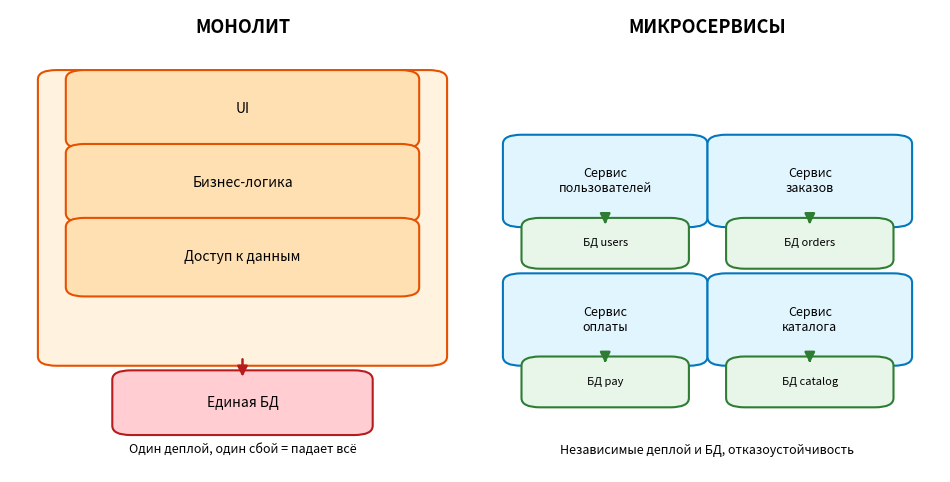

Source code (Python): (Note: this script raises an exception after producing the figure.)
import matplotlib
matplotlib.use("Agg")
import matplotlib.pyplot as plt
from matplotlib.patches import FancyBboxPatch, FancyArrowPatch, Rectangle

OUT = "/workspace/course/images"

def box(ax, x, y, w, h, text, fc="#e3f2fd", ec="#1565c0", fs=10, lw=1.5):
    p = FancyBboxPatch((x, y), w, h, boxstyle="round,pad=0.02,rounding_size=0.02",
                       fc=fc, ec=ec, lw=lw)
    ax.add_patch(p)
    ax.text(x + w/2, y + h/2, text, ha="center", va="center", fontsize=fs, wrap=True)

def arrow(ax, x1, y1, x2, y2, color="#424242", style="-|>", ls="-", lw=1.8, label=None, lx=0, ly=0, lfs=9, lcolor=None):
    a = FancyArrowPatch((x1, y1), (x2, y2), arrowstyle=style, mutation_scale=15,
                        color=color, lw=lw, linestyle=ls)
    ax.add_patch(a)
    if label:
        ax.text((x1+x2)/2 + lx, (y1+y2)/2 + ly, label, fontsize=lfs,
                color=lcolor or color, ha="center", va="bottom")

def new_ax(figsize=(10, 6)):
    fig, ax = plt.subplots(figsize=figsize)
    ax.set_xlim(0, 1); ax.set_ylim(0, 1)
    ax.axis("off")
    return fig, ax

def save(fig, name):
    fig.savefig(f"{OUT}/{name}", dpi=150, bbox_inches="tight", facecolor="white")
    plt.close(fig)

# ---------- 1. Monolith vs Microservices ----------
fig, ax = new_ax((12, 6))
ax.text(0.25, 0.95, "МОНОЛИТ", ha="center", fontsize=13, weight="bold")
box(ax, 0.05, 0.25, 0.4, 0.6, "", fc="#fff3e0", ec="#e65100")
for i, t in enumerate(["UI", "Бизнес-логика", "Доступ к данным"]):
    box(ax, 0.08, 0.72 - i*0.16, 0.34, 0.13, t, fc="#ffe0b2", ec="#e65100", fs=10)
box(ax, 0.13, 0.1, 0.24, 0.1, "Единая БД", fc="#ffcdd2", ec="#b71c1c", fs=10)
arrow(ax, 0.25, 0.25, 0.25, 0.2, color="#b71c1c")
ax.text(0.25, 0.04, "Один деплой, один сбой = падает всё", ha="center", fontsize=9, style="italic")

ax.text(0.75, 0.95, "МИКРОСЕРВИСЫ", ha="center", fontsize=13, weight="bold")
names = ["Сервис\nпользователей", "Сервис\nзаказов", "Сервис\nоплаты", "Сервис\nкаталога"]
dbs = ["БД users", "БД orders", "БД pay", "БД catalog"]
for i in range(4):
    x = 0.55 + (i % 2) * 0.22
    y = 0.55 - (i // 2) * 0.3
    box(ax, x, y, 0.18, 0.16, names[i], fc="#e1f5fe", ec="#0277bd", fs=9)
    box(ax, x + 0.02, y - 0.09, 0.14, 0.07, dbs[i], fc="#e8f5e9", ec="#2e7d32", fs=8)
    arrow(ax, x + 0.09, y, x + 0.09, y - 0.02, color="#2e7d32")
ax.text(0.75, 0.04, "Независимые деплой и БД, отказоустойчивость", ha="center", fontsize=9, style="italic")
save(fig, "01_monolith_vs_microservices.png")

# ---------- 2. Communication: sync vs async ----------
fig, ax = new_ax((12, 6))
ax.text(0.25, 0.95, "СИНХРОННО (HTTP/gRPC)", ha="center", fontsize=12, weight="bold")
box(ax, 0.05, 0.6, 0.12, 0.12, "Сервис A", fc="#e3f2fd", ec="#1565c0")
box(ax, 0.22, 0.6, 0.12, 0.12, "Сервис B", fc="#e3f2fd", ec="#1565c0")
box(ax, 0.22, 0.35, 0.12, 0.12, "Сервис C", fc="#e3f2fd", ec="#1565c0")
arrow(ax, 0.11, 0.6, 0.11, 0.5, color="#424242")
arrow(ax, 0.11, 0.5, 0.22, 0.45, label="1. запрос →", ly=-0.06)
arrow(ax, 0.28, 0.47, 0.28, 0.6, label="2. ответ ←", lx=0.06)
arrow(ax, 0.17, 0.63, 0.22, 0.63, label="→", )
ax.text(0.25, 0.2, "A ждёт B; B ждёт C.\nКаскадная задержка: 50+30+20 = 100 мс", ha="center", fontsize=9)
ax.text(0.75, 0.95, "АСИНХРОННО (брокер сообщений)", ha="center", fontsize=12, weight="bold")
box(ax, 0.52, 0.6, 0.12, 0.12, "Сервис A\n(продюсер)", fc="#e3f2fd", ec="#1565c0")
box(ax, 0.68, 0.45, 0.16, 0.12, "RabbitMQ / Kafka", fc="#fff9c4", ec="#f9a825")
box(ax, 0.52, 0.25, 0.12, 0.12, "Сервис B\n(консьюмер)", fc="#e3f2fd", ec="#1565c0")
box(ax, 0.82, 0.25, 0.12, 0.12, "Сервис C\n(консьюмер)", fc="#e3f2fd", ec="#1565c0")
arrow(ax, 0.60, 0.6, 0.72, 0.57, label="событие", lx=0.0, ly=0.02)
arrow(ax, 0.70, 0.45, 0.62, 0.37, label="получает", lx=-0.05)
arrow(ax, 0.80, 0.45, 0.86, 0.37, label="получает", lx=0.05)
ax.text(0.72, 0.12, "A не ждёт ответа. B и C обрабатывают в своём темпе", ha="center", fontsize=9)
save(fig, "02_sync_async_communication.png")

# ---------- 3. API Gateway ----------
fig, ax = new_ax((12, 6))
box(ax, 0.05, 0.65, 0.14, 0.12, "Клиент\n(Web/Mobile)", fc="#ede7f6", ec="#4527a0")
box(ax, 0.35, 0.55, 0.2, 0.25, "API Gateway\n\nАутентификация\nМаршрутизация\nRate limiting\nКэширование", fc="#fce4ec", ec="#ad1457", fs=9)
svcs = [("Сервис заказов", 0.72), ("Сервис каталога", 0.52), ("Сервис оплаты", 0.32)]
for name, y in svcs:
    box(ax, 0.72, y, 0.18, 0.1, name, fc="#e3f2fd", ec="#1565c0", fs=9)
    arrow(ax, 0.55, 0.68, 0.72, y + 0.05)
arrow(ax, 0.19, 0.71, 0.35, 0.68, label="/api/orders", ly=0.02)
ax.text(0.5, 0.1, "Клиент знает только адрес шлюза. Внутренняя топология сервисов скрыта.", ha="center", fontsize=10)
save(fig, "03_api_gateway.png")

# ---------- 4. Service Discovery ----------
fig, ax = new_ax((12, 6))
box(ax, 0.4, 0.75, 0.2, 0.15, "Реестр сервисов\n(Consul / Eureka / K8s)", fc="#fff9c4", ec="#f9a825", fs=9)
box(ax, 0.08, 0.4, 0.15, 0.12, "Сервис A", fc="#e3f2fd", ec="#1565c0")
box(ax, 0.42, 0.4, 0.15, 0.12, "Сервис B\n10.0.1.5:8080", fc="#e3f2fd", ec="#1565c0", fs=8)
box(ax, 0.75, 0.4, 0.15, 0.12, "Сервис B'\n10.0.2.9:8080", fc="#e3f2fd", ec="#1565c0", fs=8)
arrow(ax, 0.5, 0.52, 0.5, 0.75, label="2. найти все инстансы 'order-service'", lx=0.18, lfs=8)
arrow(ax, 0.16, 0.52, 0.44, 0.78, label="1. регистрация", lx=-0.05, lfs=8)
arrow(ax, 0.55, 0.78, 0.83, 0.52, label="1'. регистрация", lx=0.08, lfs=8)
arrow(ax, 0.23, 0.46, 0.42, 0.46, label="3. вызов напрямую", ly=0.02, lfs=8)
ax.text(0.5, 0.15, "Сервисы регистрируются при старте и «выживают» из реестра при остановке.\nКлиенты запрашивают адреса вместо жёсткой прописки хостов.", ha="center", fontsize=10)
save(fig, "04_service_discovery.png")

# ---------- 5. Saga orchestration ----------
fig, ax = new_ax((12, 6.5))
box(ax, 0.38, 0.8, 0.24, 0.12, "Сага-оркестратор", fc="#fce4ec", ec="#ad1457")
steps = [("1. Создать заказ", 0.05), ("2. Списать склад", 0.28), ("3. Оплата", 0.51), ("4. Отправка", 0.74)]
for name, x in steps:
    box(ax, x, 0.5, 0.2, 0.12, name, fc="#e3f2fd", ec="#1565c0", fs=9)
    arrow(ax, x + 0.1, 0.62, 0.42 + 0.16*min(x,0.3), 0.8, color="#ad1457", ls="--", lw=1)
for i in range(3):
    x1 = steps[i][1] + 0.2; x2 = steps[i+1][1]
    arrow(ax, x1, 0.56, x2, 0.56)
comp = [("Компенсация:\nотменить заказ", 0.05), ("Компенсация:\nвернуть товар", 0.28), ("Компенсация:\nвернуть деньги", 0.51)]
for name, x in comp:
    box(ax, x, 0.22, 0.2, 0.14, name, fc="#ffebee", ec="#c62828", fs=8)
for i in range(3):
    x = steps[i][1] + 0.1
    arrow(ax, x, 0.5, x, 0.36, color="#c62828", ls="--")
ax.text(0.75, 0.28, "Если шаг 3 упал —\nшаги 2 и 1 откатываются\nкомпенсирующими действиями", fontsize=9, ha="center", color="#c62828")
ax.text(0.5, 0.03, "Оркестрация: центральный координатор посылает команды каждому сервису", ha="center", fontsize=10)
save(fig, "05_saga_orchestration.png")

# ---------- 6. Circuit Breaker ----------
fig, ax = new_ax((12, 5.5))
box(ax, 0.05, 0.4, 0.18, 0.15, "ЗАКРЫТЫЙ\n(разрешён)", fc="#c8e6c9", ec="#2e7d32")
box(ax, 0.42, 0.4, 0.18, 0.15, "ПОЛУОТКРЫТЫЙ\n(проба)", fc="#fff9c4", ec="#f9a825")
box(ax, 0.78, 0.4, 0.18, 0.15, "ОТКРЫТЫЙ\n(блокирует)", fc="#ffcdd2", ec="#c62828")
arrow(ax, 0.23, 0.52, 0.42, 0.52, label="таймаут истёк", ly=0.02, lfs=8)
arrow(ax, 0.60, 0.48, 0.78, 0.48, label="порог ошибок превышен", ly=0.04, lfs=8)
arrow(ax, 0.78, 0.55, 0.60, 0.55, label="успешные ответы", ly=0.02, lfs=8)
arrow(ax, 0.42, 0.45, 0.23, 0.45, label="провал пробы", ly=-0.06, lfs=8)
arrow(ax, 0.14, 0.4, 0.14, 0.2, color="#2e7d32")
ax.text(0.14, 0.14, "запросы проходят", ha="center", fontsize=8)
arrow(ax, 0.87, 0.55, 0.87, 0.72, color="#c62828")
ax.text(0.87, 0.76, "Fallback: кэш /\nдеградация функции", ha="center", fontsize=8, color="#c62828")
ax.text(0.5, 0.9, "Паттерн Circuit Breaker (предохранитель)", ha="center", fontsize=12, weight="bold")
save(fig, "06_circuit_breaker.png")

# ---------- 7. Event-driven order flow ----------
fig, ax = new_ax((12, 6))
events = ["OrderCreated", "PaymentApproved", "InventoryReserved", "OrderShipped"]
svc_names = ["Сервис\nзаказов", "Сервис\nоплаты", "Сервис\nсклада", "Сервис\nдоставки"]
box(ax, 0.35, 0.75, 0.3, 0.12, "Шина событий (Kafka topic: events)", fc="#fff9c4", ec="#f9a825", fs=9)
for i, (ev, sn) in enumerate(zip(events, svc_names)):
    x = 0.05 + i * 0.24
    box(ax, x, 0.35, 0.18, 0.12, sn, fc="#e3f2fd", ec="#1565c0", fs=9)
    arrow(ax, x + 0.09, 0.47, x + 0.09, 0.75, color="#1565c0", label=ev, lfs=7, lx=0.0)
    arrow(ax, x + 0.14, 0.75, x + 0.14, 0.47, color="#f9a825", ls="--", lfs=7)
ax.text(0.5, 0.12, "Каждый сервис публикует события и подписывается на чужие.\nПрямых вызовов нет — связь только через шину.", ha="center", fontsize=10)
save(fig, "07_event_driven.png")

# ---------- 8. Strangler Fig ----------
fig, ax = new_ax((12, 6))
box(ax, 0.05, 0.4, 0.15, 0.15, "Клиенты", fc="#ede7f6", ec="#4527a0")
box(ax, 0.3, 0.4, 0.15, 0.15, "Прокси /\nGateway", fc="#fce4ec", ec="#ad1457", fs=9)
box(ax, 0.62, 0.62, 0.3, 0.18, "Монолит", fc="#fff3e0", ec="#e65100")
box(ax, 0.62, 0.36, 0.13, 0.13, "Новый\nсервис 1", fc="#e8f5e9", ec="#2e7d32", fs=8)
box(ax, 0.79, 0.36, 0.13, 0.13, "Новый\nсервис 2", fc="#e8f5e9", ec="#2e7d32", fs=8)
arrow(ax, 0.2, 0.48, 0.3, 0.48)
arrow(ax, 0.45, 0.52, 0.62, 0.7, label="старый трафик", lfs=8, ly=0.01)
arrow(ax, 0.45, 0.45, 0.62, 0.43, label="часть → новым", lfs=8, ly=0.02)
ax.text(0.5, 0.1, f"Этапы: 1) весь трафик в монолит  2) маршрутизация части функционала в новые сервисы\n3) монолит «задыхается» и удаляется по частям", ha="center", fontsize=10)
save(fig, "08_strangler_fig.png")

# ---------- 9. Observability ----------
fig, ax = new_ax((12, 6))
box(ax, 0.05, 0.45, 0.14, 0.12, "Trace ID", fc="#e1f5fe", ec="#0277bd")
spans = [("Сервис A", 0.25), ("Сервис B", 0.45), ("Сервис C", 0.65)]
for n, x in spans:
    box(ax, x, 0.6, 0.15, 0.08, n, fc="#e3f2fd", ec="#1565c0", fs=9)
arrow(ax, 0.19, 0.55, 0.28, 0.6)
arrow(ax, 0.4, 0.62, 0.45, 0.62)
arrow(ax, 0.6, 0.62, 0.65, 0.62)
ax.text(0.5, 0.75, "Распределённая трассировка: один TraceID проходит через все сервисы", ha="center", fontsize=10)
tri = [("МЕТРИКИ\n(Prometheus)", 0.1), ("ЛОГИ\n(Loki/ELK)", 0.42), ("ТРЕЙСЫ\n(Jaeger)", 0.74)]
for t, x in tri:
    box(ax, x, 0.15, 0.2, 0.15, t, fc="#f3e5f5", ec="#6a1b9a", fs=9)
ax.text(0.5, 0.4, "Три столпа наблюдаемости", ha="center", fontsize=11, weight="bold")
save(fig, "09_observability.png")

# ---------- 10. Container/K8s deployment ----------
fig, ax = new_ax((12, 6.5))
box(ax, 0.3, 0.8, 0.4, 0.12, "Kubernetes Cluster", fc="#e0f7fa", ec="#00695c", fs=11)
nodes = [("Node 1", 0.08), ("Node 2", 0.38), ("Node 3", 0.68)]
for n, x in nodes:
    box(ax, x, 0.45, 0.24, 0.3, "", fc="#eceff1", ec="#455a64")
    ax.text(x + 0.12, 0.72, n, ha="center", fontsize=10, weight="bold")
    for j in range(2):
        box(ax, x + 0.02 + j*0.115, 0.5, 0.1, 0.16, f"Pod\n{['order','pay'][j]}", fc="#c8e6c9", ec="#2e7d32", fs=7)
for x in [0.2, 0.5, 0.8]:
    arrow(ax, x, 0.8, x, 0.75, color="#00695c")
box(ax, 0.3, 0.15, 0.4, 0.12, "Docker-образ сервиса + CI/CD", fc="#fff9c4", ec="#f9a825", fs=10)
arrow(ax, 0.5, 0.27, 0.5, 0.45)
ax.text(0.5, 0.03, "Каждый микросервис упакован в контейнер; оркестратор раскладывает поды по нодам,\nвосстанавливает упавшие и масштабирует по нагрузке", ha="center", fontsize=9)
save(fig, "10_kubernetes.png")
print("done")
